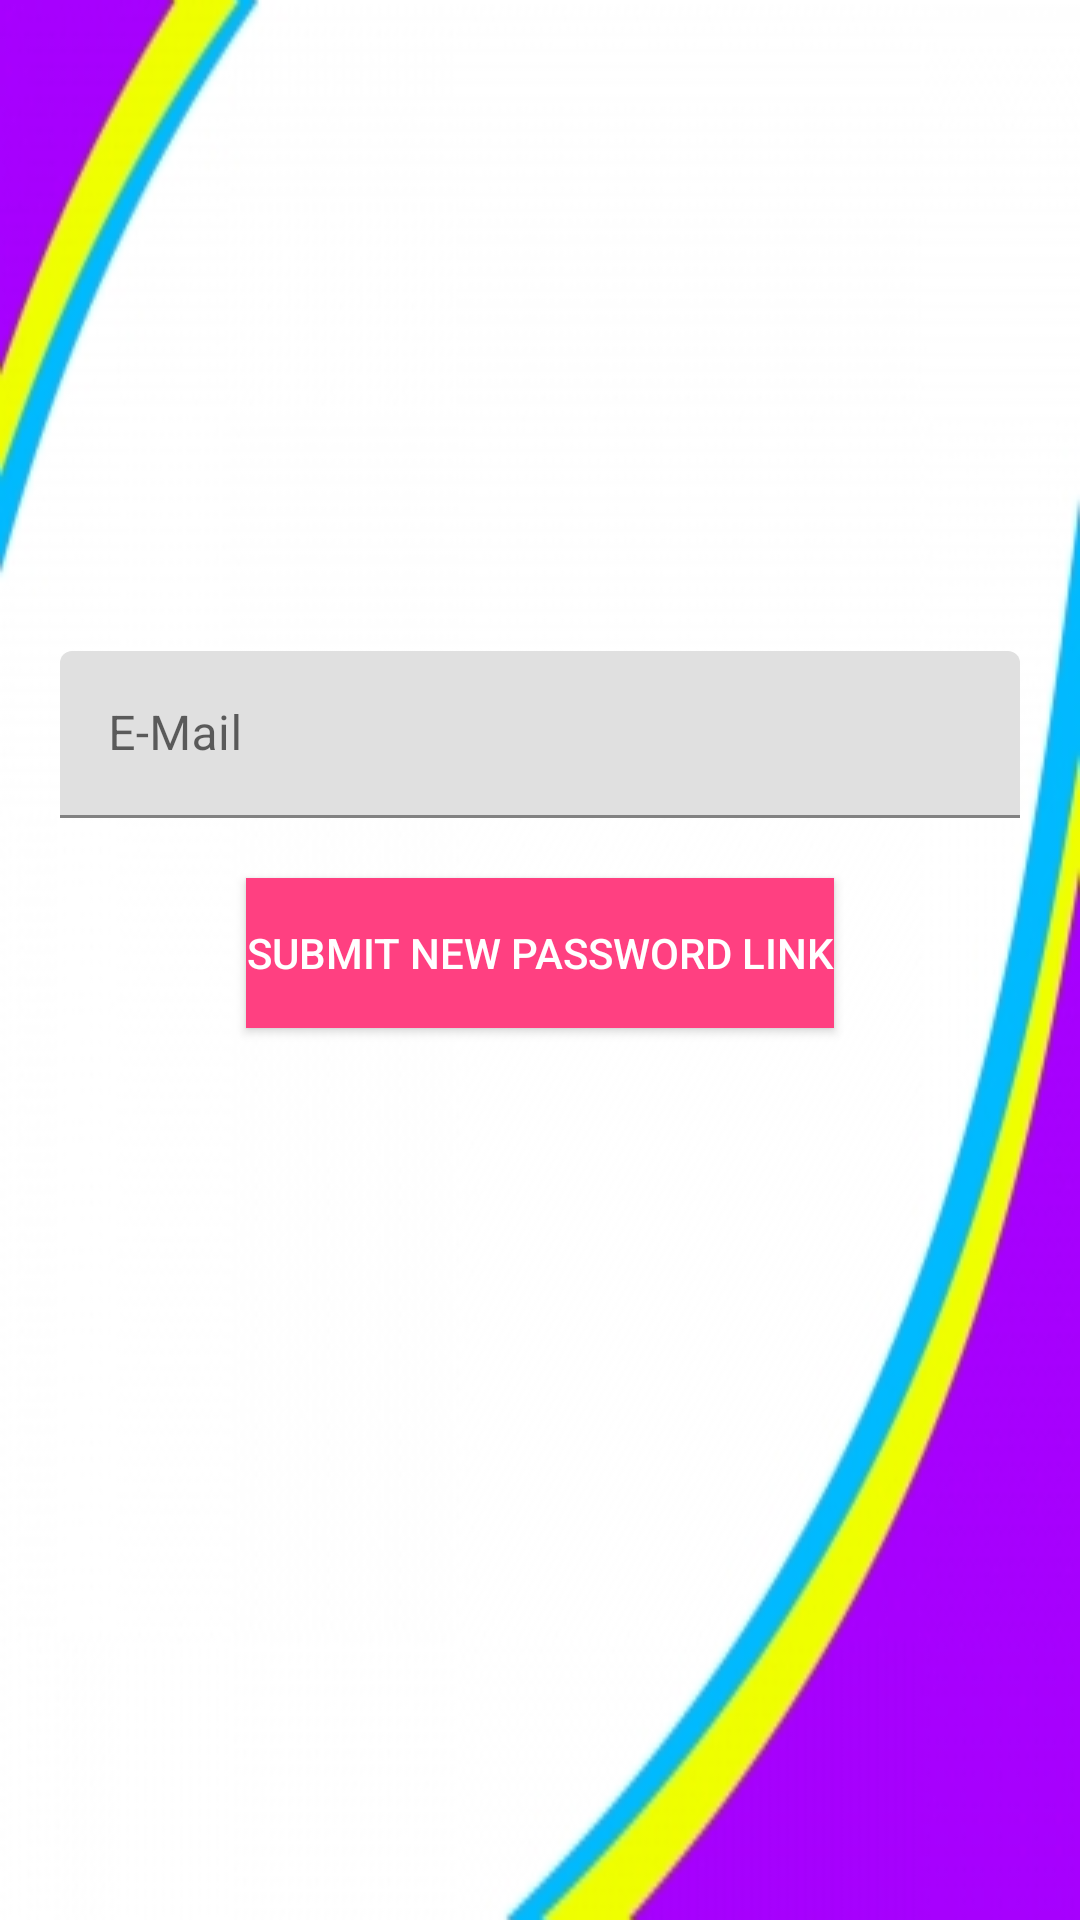

This screen was rendered from an Android layout file. Write that file and the resources it references.
<!-- AndroidManifest.xml: application theme Theme.Shrine -->
<!-- res/layout/forgot_password.xml -->
<?xml version="1.0" encoding="utf-8"?>
<LinearLayout xmlns:android="http://schemas.android.com/apk/res/android"
              xmlns:tools="http://schemas.android.com/tools"
              android:orientation="vertical"
              android:layout_width="match_parent"
              android:layout_height="match_parent"
              tools:context=".forgot_passwordd"
              android:gravity="center"
              android:background="@drawable/login_back">


    <android.support.design.widget.TextInputLayout
            android:layout_height="wrap_content"
            android:layout_width="match_parent">

        <EditText
                android:layout_width="match_parent"
                android:layout_height="wrap_content"
                android:inputType="textEmailAddress"
                android:layout_marginTop="10dp"
                android:hint="E-Mail"
                android:layout_margin="20dp"
                android:id="@+id/uyeEmail" />

    </android.support.design.widget.TextInputLayout>



    <Button
            android:text="Submit New Password Link"
            android:layout_width="wrap_content"
            android:layout_height="50dp"
            android:layout_marginBottom="100dp"
            android:textColor="#FFFF"
            android:id="@+id/yeniParolaGonder"
            android:background="@color/colorAccent"/>




</LinearLayout>
<!-- resources referenced by this layout -->
<resources>
  <color name="colorAccent">#FF4081</color>
  <!-- drawable login_back: png bitmap (drawable-hdpi, 8311 bytes) -->
  <style name="Theme.Shrine" parent="Theme.MaterialComponents.Light.NoActionBar">
          
          <item name="colorPrimary">@color/colorPrimary</item>
          <item name="colorPrimaryDark">@color/colorPrimaryDark</item>
          <item name="colorAccent">@color/colorAccent</item>
          <item name="android:windowLightStatusBar" tools:targetApi="m">true</item>
      </style>
  <color name="colorPrimary">#5597df</color>
  <color name="colorPrimaryDark">#6facef</color>
</resources>
